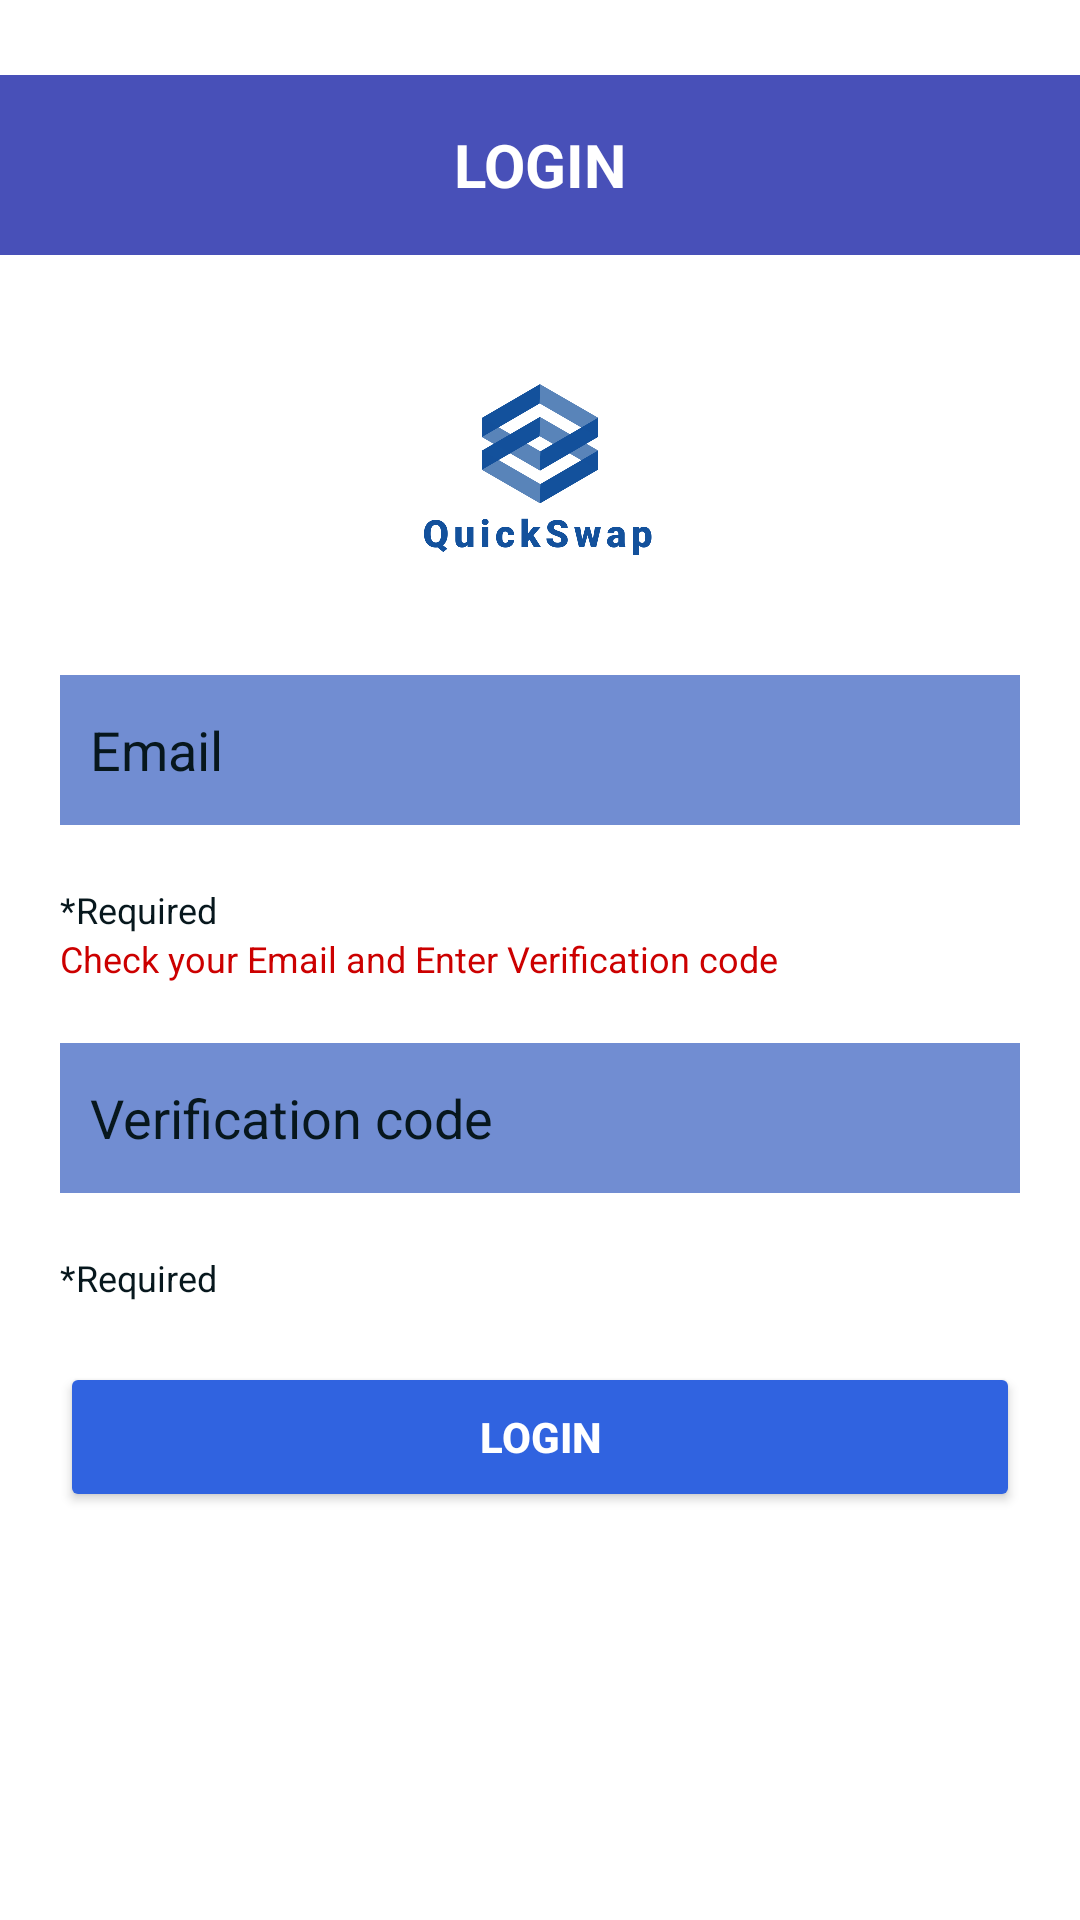

Reconstruct the res/layout file that produces this screen, plus the resources it refers to.
<!-- AndroidManifest.xml: application theme Theme.QuickSwap -->
<!-- res/layout/login_forgotten_password.xml -->
<?xml version="1.0" encoding="utf-8"?>
<LinearLayout xmlns:android="http://schemas.android.com/apk/res/android"
    android:id="@+id/layout_forgot_password"
    android:layout_width="match_parent"
    android:layout_height="match_parent"
    android:orientation="vertical"
    android:background="@color/white"
    android:paddingTop="25dp"> 

    
    <LinearLayout
        android:id="@+id/layout_content"
        android:layout_width="match_parent"
        android:layout_height="wrap_content"
        android:orientation="vertical">

        
        <TextView
            android:id="@+id/tv_forgot_title"
            android:layout_width="match_parent"
            android:layout_height="60dp"
            android:background="@color/loginBoxColor"
            android:gravity="center"
            android:text="LOGIN"
            android:textColor="@color/white"
            android:textSize="20sp"
            android:textStyle="bold" />

        
        <ImageView
            android:id="@+id/img_logo_forgot"
            android:layout_width="100dp"
            android:layout_height="100dp"
            android:layout_marginTop="20dp"
            android:layout_gravity="center"
            android:src="@drawable/logo_t" />



        
        <EditText
            android:id="@+id/et_forgot_email"
            android:layout_width="match_parent"
            android:layout_height="50dp"
            android:layout_margin="20dp"
            android:background="@color/logoBoxColor"
            android:hint="Email"
            android:padding="10dp"
            android:inputType="textEmailAddress"
            android:textColor="@color/textPrimary"
            android:textColorHint="@color/textPrimary" />

        <TextView
            android:id="@+id/tv_required_email"
            android:layout_width="wrap_content"
            android:layout_height="wrap_content"
            android:layout_marginStart="20dp"
            android:text="*Required"
            android:textColor="@color/textPrimary"
            android:textSize="12sp" />

        
        <TextView
            android:id="@+id/tv_check_email"
            android:layout_width="wrap_content"
            android:layout_height="wrap_content"
            android:layout_marginStart="20dp"
            android:text="Check your Email and Enter Verification code"
            android:textColor="@android:color/holo_red_dark"
            android:textSize="12sp" />

        
        <EditText
            android:id="@+id/et_verification_code"
            android:layout_width="match_parent"
            android:layout_height="50dp"
            android:layout_margin="20dp"
            android:background="@color/logoBoxColor"
            android:hint="Verification code"
            android:padding="10dp"
            android:inputType="number"
            android:textColor="@color/textPrimary"
            android:textColorHint="@color/textPrimary" />

        <TextView
            android:id="@+id/tv_required_code"
            android:layout_width="wrap_content"
            android:layout_height="wrap_content"
            android:layout_marginStart="20dp"
            android:text="*Required"
            android:textColor="@color/textPrimary"
            android:textSize="12sp" />

        
        <Button
            android:id="@+id/btn_login_forgot"
            android:layout_width="match_parent"
            android:layout_height="50dp"
            android:layout_margin="20dp"
            android:backgroundTint="@color/loginButtonColor"
            android:text="LOGIN"
            android:textColor="@color/white"
            android:textStyle="bold" />

    </LinearLayout>
</LinearLayout>
<!-- resources referenced by this layout -->
<resources>
  <color name="loginBoxColor">#4850B8</color>
  <color name="loginButtonColor">#3063E0</color>
  <color name="logoBoxColor">#718DD2</color>
  <color name="textPrimary">#07171D</color>
  <color name="white">#FFFFFF</color>
  <!-- drawable logo_t: jpg bitmap (drawable, 60700 bytes) -->
  <style name="Theme.QuickSwap" parent="Base.Theme.QuickSwap" />
  <style name="Base.Theme.QuickSwap" parent="Theme.Material3.DayNight.NoActionBar">
          <item name="android:statusBarColor">@color/statusBarColor</item>
          <item name="android:windowLightStatusBar">false</item>
      </style>
  <color name="statusBarColor">#1F28B1</color>
</resources>
